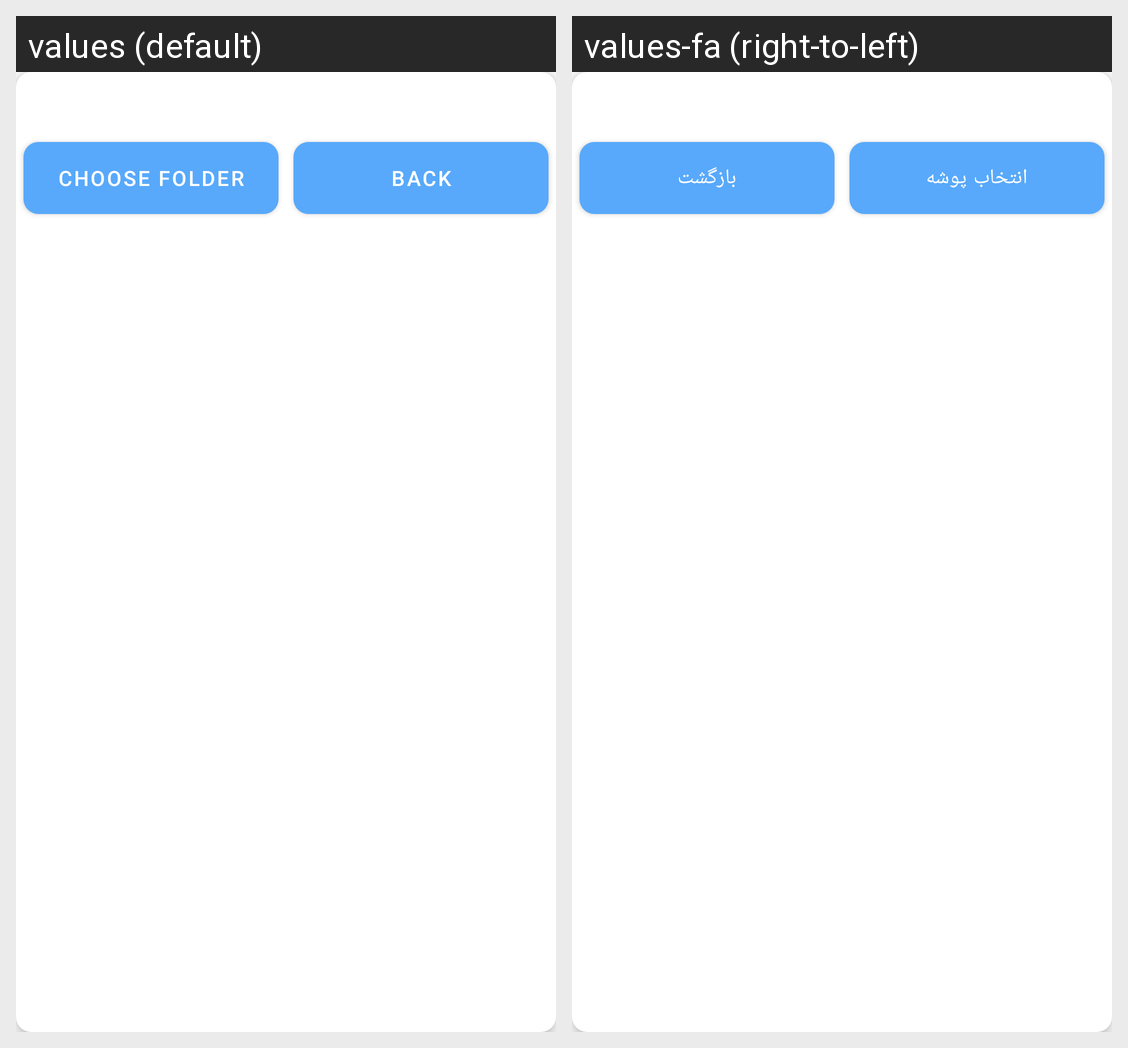

The same Android screen rendered under two of its app's locales, left to right. List the strings drawn on it with the default value and each locale's translation.
Android screen res/layout/layout_filepicker_dialog.xml rendered under 2 locales, left to right: values (default), values-fa (right-to-left). Device: Nexus 5 (rendered at 1080×1920; each locale shown at half size, 540×960, under a caption strip naming it); theme Theme.NotePad.
Strings drawn on this screen, with the default value and each locale's value (text and hints the layout hard-codes, and strings that could not be matched under every locale, appear in the picture but are not listed):

choose_folder
  values: Choose Folder
  values-fa: انتخاب پوشه

back
  values: Back
  values-fa: بازگشت
